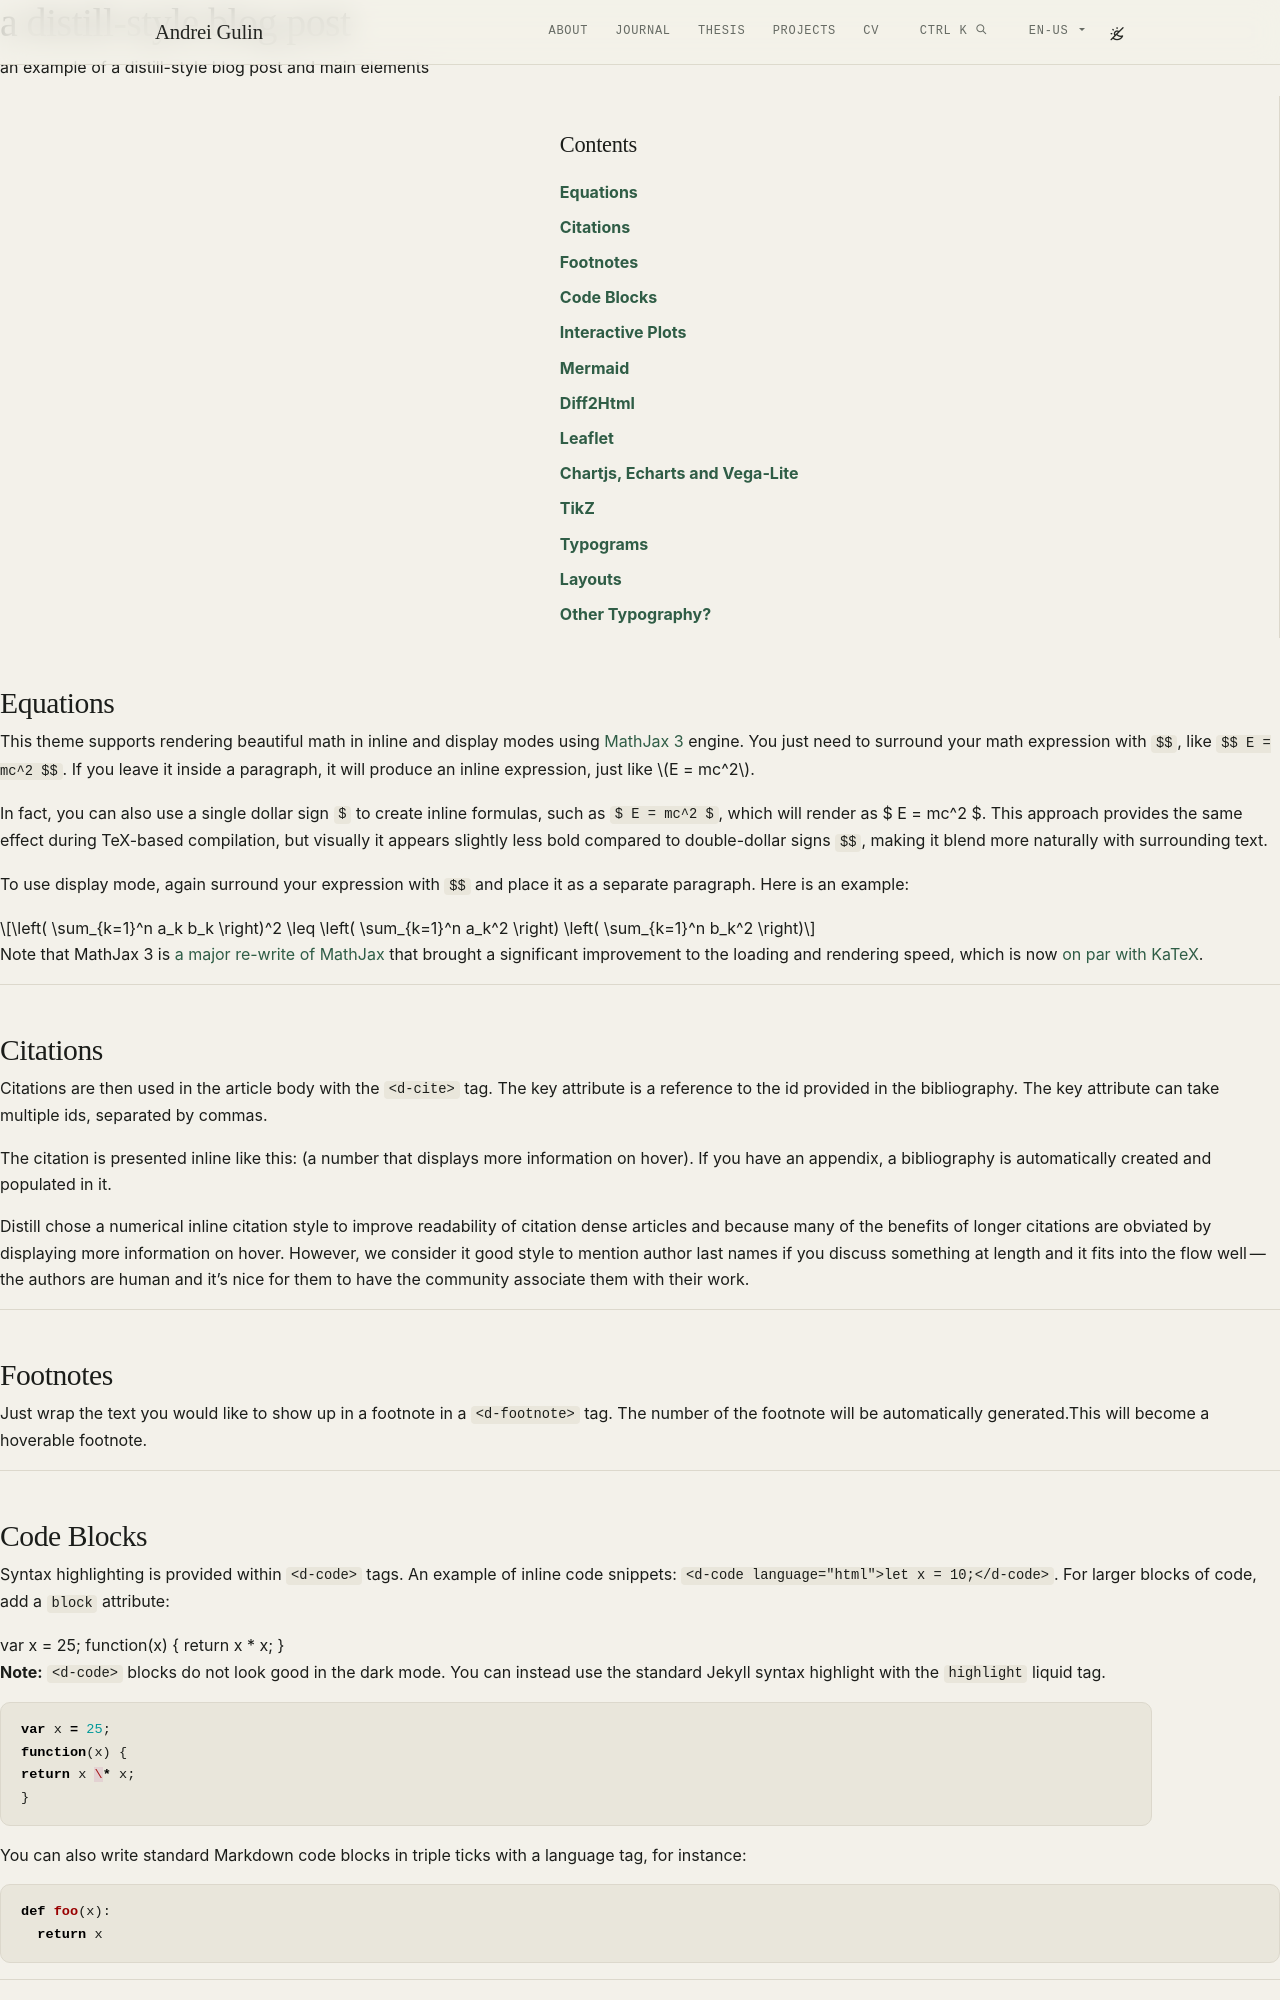

repository: Andebugulin/Andebugulin.github.io · page: example_posts/2018-12-22-distill copy/index.html · generator: jekyll

---
layout: distill
title: a distill-style blog post
description: an example of a distill-style blog post and main elements
tags: distill formatting
giscus_comments: true
date: 2018-12-22
featured: true
mermaid:
  enabled: true
  zoomable: true
code_diff: true
map: true
chart:
  chartjs: true
  echarts: true
  vega_lite: true
tikzjax: true
typograms: true

authors:
  - name: Albert Einstein
    url: "https://en.wikipedia.org/wiki/Albert_Einstein"
    affiliations:
      name: IAS, Princeton
  - name: Boris Podolsky
    url: "https://en.wikipedia.org/wiki/Boris_Podolsky"
    affiliations:
      name: IAS, Princeton
  - name: Nathan Rosen
    url: "https://en.wikipedia.org/wiki/Nathan_Rosen"
    affiliations:
      name: IAS, Princeton

bibliography: 2018-12-22-distill.bib

# Optionally, you can add a table of contents to your post.
# NOTES:
#   - make sure that TOC names match the actual section names
#     for hyperlinks within the post to work correctly.
#   - we may want to automate TOC generation in the future using
#     jekyll-toc plugin (https://github.com/toshimaru/jekyll-toc).
toc:
  - name: Equations
    # if a section has subsections, you can add them as follows:
    # subsections:
    #   - name: Example Child Subsection 1
    #   - name: Example Child Subsection 2
  - name: Citations
  - name: Footnotes
  - name: Code Blocks
  - name: Interactive Plots
  - name: Mermaid
  - name: Diff2Html
  - name: Leaflet
  - name: Chartjs, Echarts and Vega-Lite
  - name: TikZ
  - name: Typograms
  - name: Layouts
  - name: Other Typography?

# Below is an example of injecting additional post-specific styles.
# If you use this post as a template, delete this _styles block.
_styles: >
  .fake-img {
    background: #bbb;
    border: 1px solid rgba(0, 0, 0, 0.1);
    box-shadow: 0 0px 4px rgba(0, 0, 0, 0.1);
    margin-bottom: 12px;
  }
  .fake-img p {
    font-family: monospace;
    color: white;
    text-align: left;
    margin: 12px 0;
    text-align: center;
    font-size: 16px;
  }
---
